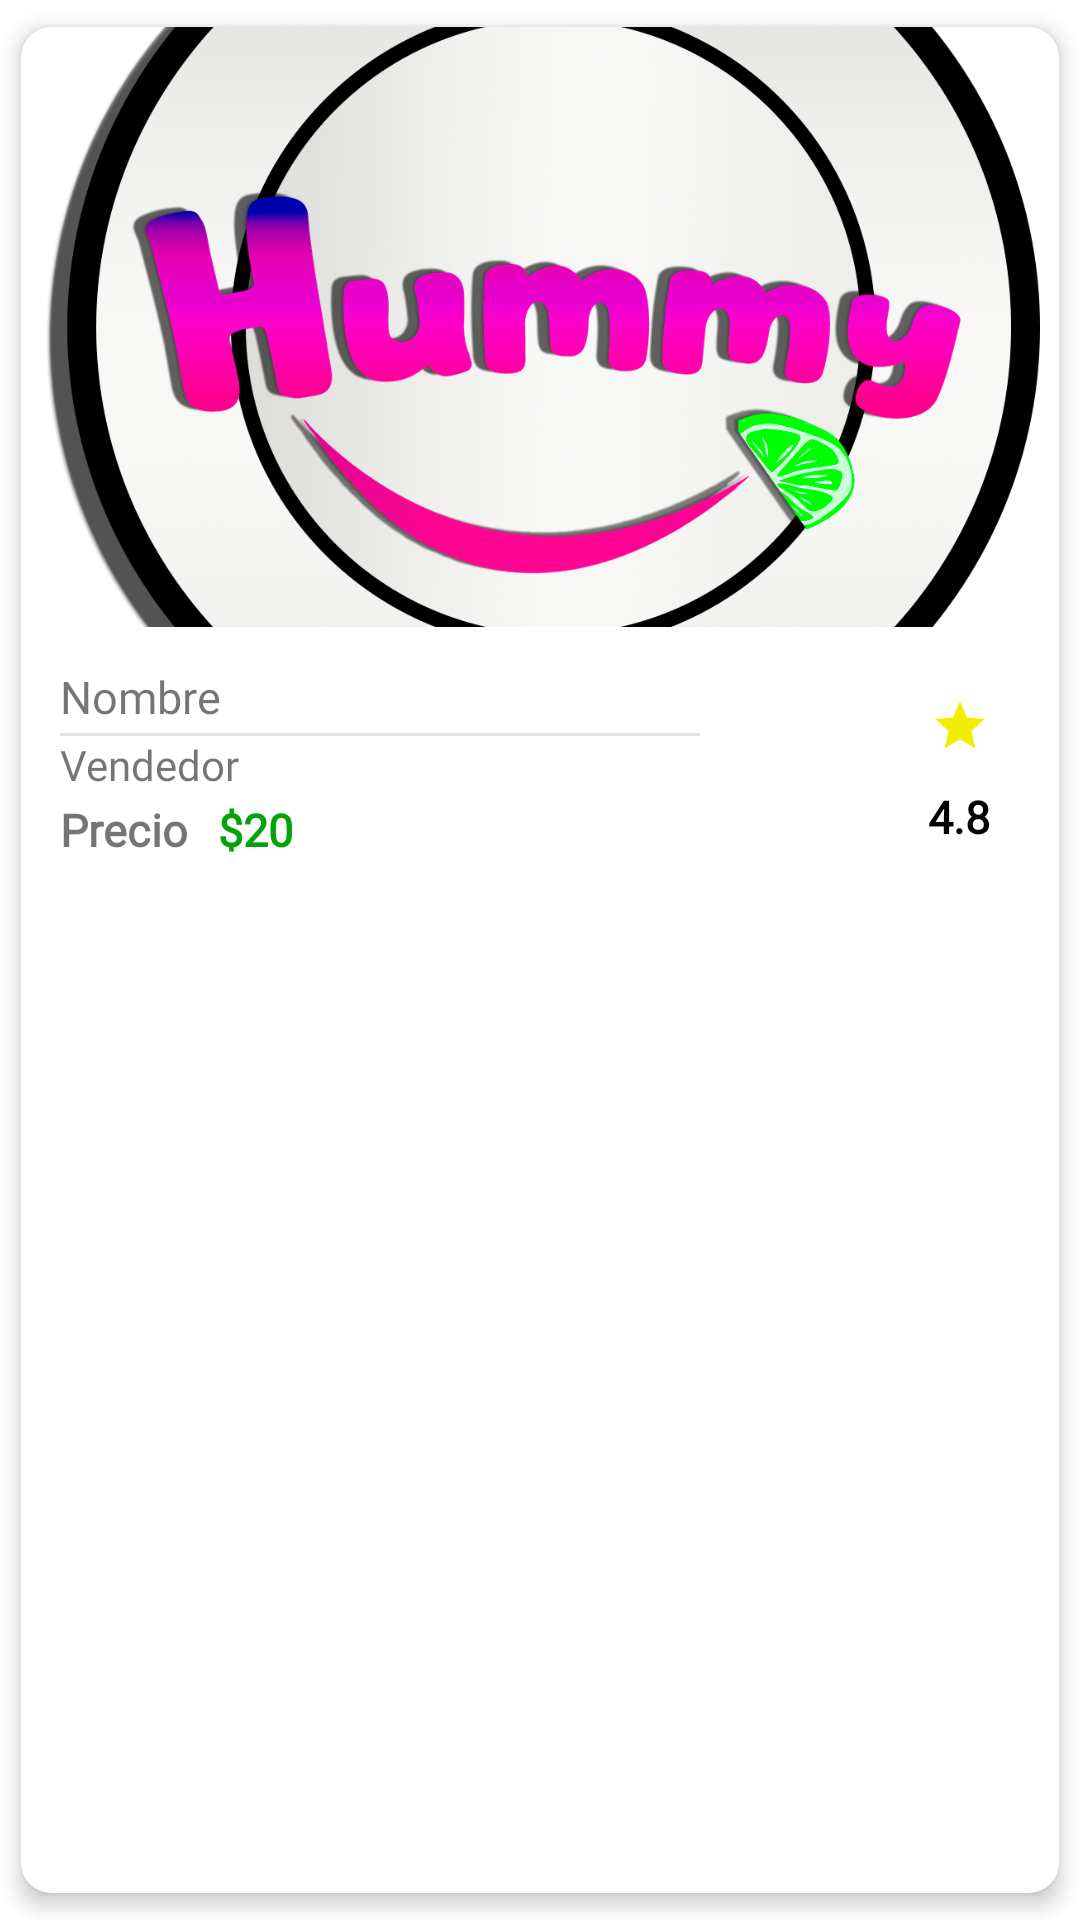

This screen was rendered from an Android layout file. Write that file and the resources it references.
<!-- AndroidManifest.xml: application theme Theme.Hummy -->
<!-- res/layout/card_producto.xml -->
<?xml version="1.0" encoding="utf-8"?>
<androidx.cardview.widget.CardView xmlns:android="http://schemas.android.com/apk/res/android"
    xmlns:app="http://schemas.android.com/apk/res-auto"
    android:id="@+id/cv"
    android:layout_width="match_parent"
    android:layout_height="wrap_content"
    android:animateLayoutChanges="true"
    app:cardCornerRadius="10dp"
    app:cardElevation="4dp"
    app:cardUseCompatPadding="true">

    <LinearLayout
        android:layout_width="match_parent"
        android:layout_height="wrap_content"
        android:animateLayoutChanges="true"
        android:orientation="vertical">

        <LinearLayout
            android:id="@+id/linearlayout"
            android:layout_width="match_parent"
            android:layout_height="wrap_content"
            android:layout_alignParentTop="true"
            android:orientation="vertical">

            <ImageView
                android:id="@+id/imagen"
                android:layout_width="match_parent"
                android:layout_height="200dp"
                android:scaleType="centerCrop"
                android:src="@drawable/logo">

            </ImageView>

            <RelativeLayout
                android:layout_width="match_parent"
                android:layout_height="wrap_content"
                android:layout_margin="6dp"
                android:padding="7dp">

                <LinearLayout
                    android:id="@+id/layout7"
                    android:layout_height="wrap_content"
                    android:layout_width="match_parent">

                    <LinearLayout
                        android:id="@+id/layout8"
                        android:layout_weight="4"
                        android:layout_height="match_parent"
                        android:layout_width="0dp"
                        android:orientation="vertical">

                        <LinearLayout
                            android:layout_width="match_parent"
                            android:layout_height="wrap_content"
                            android:orientation="vertical">

                            <TextView
                                android:id="@+id/pro_nombre"
                                android:layout_width="wrap_content"
                                android:layout_height="wrap_content"
                                android:layout_marginRight="10dp"
                                android:layout_marginBottom="2dp"
                                android:fontFamily="@font/cooperhewitt_heavy"
                                android:text="Nombre"
                                android:textSize="15sp">

                            </TextView>

                            <View
                                android:id="@+id/divider"
                                android:layout_width="match_parent"
                                android:layout_height="1dp"
                                android:background="?android:attr/listDivider" />

                            <TextView
                                android:id="@+id/pro_vendedor"
                                android:layout_width="wrap_content"
                                android:layout_height="wrap_content"
                                android:layout_marginRight="10dp"
                                android:layout_marginBottom="2dp"
                                android:fontFamily="@font/cooperhewitt_heavy"
                                android:text="Vendedor"
                                android:textSize="14sp">

                            </TextView>

                            <LinearLayout
                                android:layout_width="wrap_content"
                                android:layout_height="wrap_content"
                                android:orientation="horizontal">

                                <TextView
                                    android:layout_width="wrap_content"
                                    android:layout_height="wrap_content"
                                    android:layout_marginRight="10dp"
                                    android:layout_marginBottom="2dp"
                                    android:fontFamily="@font/cooperhewitt_heavy"
                                    android:text="Precio"
                                    android:textSize="15sp"
                                    android:textStyle="bold">

                                    </TextView>

                                <TextView
                                    android:layout_width="wrap_content"
                                    android:layout_height="wrap_content"
                                    android:layout_marginBottom="2dp"
                                    android:fontFamily="@font/cooperhewitt_heavy"
                                    android:text="$"
                                    android:textColor="#04A30A"
                                    android:textColorLink="#4CAF50"
                                    android:textSize="15sp"
                                    android:textStyle="bold">

                                </TextView>

                                <TextView
                                    android:id="@+id/pro_precio"
                                    android:layout_width="wrap_content"
                                    android:layout_height="wrap_content"
                                    android:fontFamily="@font/cooperhewitt_heavy"
                                    android:text="20"
                                    android:textColor="#04A30A"
                                    android:textSize="15sp"
                                    android:textStyle="bold">

                                </TextView>

                            </LinearLayout>

                        </LinearLayout>

                    </LinearLayout>

                    <LinearLayout
                        android:id="@+id/filtar"
                        android:layout_weight="2"
                        android:layout_height="match_parent"
                        android:layout_width="0dp"
                        android:orientation="vertical">

                        <ImageButton
                            android:id="@+id/eliminar"
                            android:layout_width="40dp"
                            android:layout_height="40dp"
                            android:scaleType="centerCrop"
                            android:backgroundTint="#00FFFFFF"
                            android:layout_gravity="end"
                            android:clickable="true"
                            android:src="@drawable/ic_estrella">
                        </ImageButton>

                        <TextView
                            android:id="@+id/cal_producto"
                            android:layout_width="wrap_content"
                            android:layout_height="wrap_content"
                            android:layout_marginLeft="10dp"
                            android:layout_marginBottom="2dp"
                            android:layout_marginRight="10dp"
                            android:fontFamily="@font/cooperhewitt_heavy"
                            android:text="4.8"
                            android:layout_gravity="end"
                            android:textColor="#000000"
                            android:textSize="15sp"
                            android:textStyle="bold">

                        </TextView>

                    </LinearLayout>

                </LinearLayout>

            </RelativeLayout>

        </LinearLayout>

    </LinearLayout>

</androidx.cardview.widget.CardView>
<!-- resources referenced by this layout -->
<resources>
  <!-- drawable ic_estrella (drawable) -->
  <vector android:height="24dp" android:tint="#F1ED00"
      android:viewportHeight="24" android:viewportWidth="24"
      android:width="24dp" xmlns:android="http://schemas.android.com/apk/res/android">
      <path android:fillColor="@android:color/white" android:pathData="M12,17.27L18.18,21l-1.64,-7.03L22,9.24l-7.19,-0.61L12,2 9.19,8.63 2,9.24l5.46,4.73L5.82,21z"/>
  </vector>
  <!-- drawable logo: png bitmap (drawable, 978431 bytes) -->
  <style name="Theme.Hummy" parent="Theme.MaterialComponents.Light.NoActionBar">
          
          <item name="colorPrimary">@color/colorPrincipal</item>
          <item name="colorPrimaryVariant">@color/colorPrincipal</item>
          <item name="colorOnPrimary">@color/white</item>
          
          <item name="colorSecondary">@color/teal_200</item>
          <item name="colorSecondaryVariant">@color/teal_700</item>
          <item name="colorOnSecondary">@color/black</item>
          
          <item name="android:statusBarColor" tools:targetApi="l">?attr/colorPrimaryVariant</item>
          
      </style>
  <color name="colorPrincipal">#8f0480</color>
  <color name="white">#FFFFFFFF</color>
  <color name="teal_200">#FF03DAC5</color>
  <color name="teal_700">#FF018786</color>
  <color name="black">#FF000000</color>
</resources>
